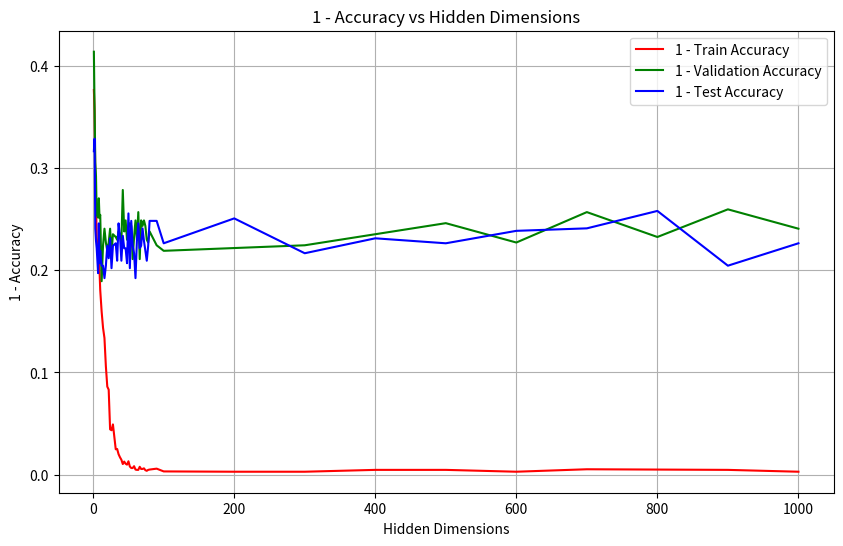

This chart was generated by the following Python code: (Note: this script raises an exception after producing the figure.)
import pandas as pd
import matplotlib.pyplot as plt

# MNIST
# dataset = "mnist"
# method = "adam_0.001"


# noise = "noise_0.0"
# data = {
#     'Hidden Dimensions':  [1, 2, 3, 4, 5, 6, 7, 8, 9, 10, 12, 14, 16, 18, 20, 25, 30, 35, 40, 45, 50, 55, 60, 65, 70, 75, 80, 85, 90, 95, 100, 105, 110, 115, 120, 130, 140, 150, 160, 170, 180, 190, 200, 300, 400, 500, 600, 700, 800, 900, 1000],
#     'train_accuracy':[0.2963818181818182, 0.3952727272727273, 0.4762, 0.5632363636363636, 0.6172181818181818, 0.6347636363636364, 0.6885636363636364, 0.7568181818181818, 0.7378545454545454, 0.8330545454545455, 0.8641454545454545, 0.8995636363636363, 0.9092727272727272, 0.9266363636363636, 0.9285818181818182, 0.9573090909090908, 0.9752545454545456, 0.9921272727272727, 0.9985818181818182, 0.9996909090909092, 0.9999272727272728, 1.0, 1.0, 1.0, 1.0, 1.0, 1.0, 1.0, 1.0, 1.0, 1.0, 1.0, 1.0, 1.0, 1.0, 1.0, 1.0, 1.0, 1.0, 1.0, 1.0, 1.0, 1.0, 1.0, 1.0, 1.0, 1.0, 1.0, 1.0, 1.0, 1.0],
#     'val_accuracy':  [0.289, 0.3964, 0.4728, 0.5722, 0.634, 0.625, 0.7016, 0.7354, 0.7394, 0.8216, 0.8538, 0.8836, 0.889, 0.8998, 0.9032, 0.909, 0.9142, 0.9116, 0.9194, 0.9318, 0.9262, 0.942, 0.9304, 0.9376, 0.937, 0.9442, 0.943, 0.9458, 0.9458, 0.9474, 0.953, 0.9488, 0.9532, 0.9518, 0.9502, 0.9504, 0.9536, 0.9552, 0.9528, 0.9536, 0.9528, 0.9588, 0.956, 0.9538, 0.9588, 0.9564, 0.9598, 0.9556, 0.9562, 0.9586, 0.956],
#     'test_accuracy': [0.2798, 0.4063, 0.4563, 0.5736, 0.6312, 0.633, 0.7021, 0.7379, 0.737, 0.8178, 0.8549, 0.8823, 0.8919, 0.9006, 0.903, 0.9144, 0.9179, 0.9183, 0.9173, 0.9251, 0.9271, 0.9394, 0.9294, 0.9352, 0.9418, 0.9407, 0.943, 0.9437, 0.9454, 0.9451, 0.9491, 0.9506, 0.9493, 0.9484, 0.9498, 0.9503, 0.9505, 0.9501, 0.9519, 0.9505, 0.9525, 0.9527, 0.9566, 0.9548, 0.9547, 0.9565, 0.9556, 0.9539, 0.9539, 0.9564, 0.9533]
# }

# noise = "noise_0.10"
# data = {
#     'Hidden Dimensions':  [1, 2, 3, 4, 5, 7, 8, 9, 10, 12, 14, 16, 20, 25, 30, 35, 40, 45, 50, 55, 60, 65, 70, 75, 80, 85, 90, 95, 100, 105, 110, 115, 120, 125, 130, 140, 150, 160, 170, 180, 190, 200, 300, 400, 500, 600, 700, 800, 900, 1000],
#     'train_accuracy':[0.2553454545454545, 0.3566, 0.4052909090909091, 0.4957636363636363, 0.5489090909090909, 0.6506727272727273, 0.6878363636363637, 0.7038545454545454, 0.7051818181818181, 0.7727272727272727, 0.8050545454545455, 0.8117818181818182, 0.8294363636363636, 0.8510181818181818, 0.8634181818181819, 0.8694363636363637, 0.885, 0.8987636363636363, 0.9079090909090908, 0.9238363636363636, 0.9479454545454544, 0.9727818181818182, 0.9782181818181818, 0.9989636363636364, 0.9983090909090908, 0.9994545454545456, 0.9997818181818182, 1.0, 0.9999454545454546, 0.9999818181818182, 0.9999818181818182, 1.0, 1.0, 1.0, 1.0, 1.0, 0.9999818181818182, 1.0, 1.0, 1.0, 1.0, 1.0, 1.0, 1.0, 1.0, 1.0, 1.0, 1.0, 1.0, 1.0],
#     'val_accuracy': [0.2582, 0.3612, 0.412, 0.4984, 0.5618, 0.6618, 0.6952, 0.697, 0.7084, 0.767, 0.7962, 0.799, 0.8092, 0.8118, 0.807, 0.8074, 0.7888, 0.78, 0.7694, 0.7652, 0.7496, 0.7504, 0.7546, 0.7596, 0.7562, 0.746, 0.7528, 0.7766, 0.7646, 0.7698, 0.7734, 0.776, 0.7824, 0.7904, 0.7962, 0.7894, 0.785, 0.7998, 0.8022, 0.8022, 0.8066, 0.8124, 0.8182, 0.8158, 0.8238, 0.824, 0.8196, 0.8232, 0.8242, 0.817],
#     'test_accuracy':  [0.2396, 0.3578, 0.4155, 0.4949, 0.5709, 0.6657, 0.6937, 0.6963, 0.7149, 0.7676, 0.7975, 0.7978, 0.8096, 0.814, 0.8111, 0.8097, 0.7904, 0.7768, 0.7741, 0.7623, 0.7515, 0.7465, 0.747, 0.7626, 0.7561, 0.7466, 0.7619, 0.7747, 0.7652, 0.7694, 0.7729, 0.7789, 0.7819, 0.7843, 0.7937, 0.7937, 0.7895, 0.8005, 0.8071, 0.8028, 0.8049, 0.8081, 0.8175, 0.8156, 0.8169, 0.8202, 0.8254, 0.8214, 0.8227, 0.8227]
# }




# cifar10 

#
# dataset = "cifar10"
# method = "adam_0.001"

# noise = "noise_0.0"
# data = {
#     'Hidden Dimensions':  [1, 2, 3, 4, 5, 6, 7, 8, 9, 10, 12, 14, 16, 18, 20, 22, 25, 30, 35, 40, 45, 55, 60, 65, 70, 75, 80, 85, 90, 95, 100, 105, 110, 115, 120, 125, 130, 135, 140, 145, 155, 200, 300, 500, 600, 700, 800, 900, 1000],
#     'train_accuracy':  [0.1963111111111111, 0.2599111111111111, 0.3052, 0.3480222222222222, 0.3733777777777777, 0.4114888888888889, 0.4214888888888889, 0.4485777777777778, 0.4593777777777778, 0.4669555555555555, 0.5145333333333333, 0.5302444444444444, 0.5476444444444445, 0.5592222222222222, 0.5819111111111112, 0.5827555555555556, 0.6074888888888889, 0.6612666666666667, 0.6799111111111111, 0.7222444444444445, 0.7358666666666667, 0.8146444444444444, 0.8669333333333333, 0.9131111111111112, 0.9450888888888888, 0.9638, 0.9675111111111112, 0.9844, 0.9934, 0.9970666666666668, 0.9979333333333332, 0.9982, 0.9993333333333332, 0.9996444444444444, 0.9996666666666668, 0.9998, 0.9998444444444444, 0.9999555555555556, 0.9999555555555556, 0.9999777777777776, 1.0, 1.0, 1.0, 1.0, 1.0, 1.0, 1.0, 1.0, 1.0],
#     'val_accuracy':  [0.2032, 0.2622, 0.3054, 0.3438, 0.3592, 0.4116, 0.4138, 0.4522, 0.4482, 0.4754, 0.506, 0.5172, 0.5264, 0.5324, 0.5488, 0.5308, 0.5494, 0.5606, 0.5444, 0.5344, 0.5454, 0.5454, 0.542, 0.5364, 0.5314, 0.531, 0.5366, 0.5256, 0.5456, 0.5444, 0.5334, 0.5432, 0.5414, 0.5576, 0.5554, 0.552, 0.5606, 0.5654, 0.5674, 0.5634, 0.5716, 0.582, 0.5854, 0.6054, 0.6162, 0.6146, 0.613, 0.6116, 0.6168],
#     'test_accuracy': [0.1938, 0.2611, 0.3022, 0.3465, 0.3623, 0.4147, 0.4146, 0.4484, 0.4537, 0.4681, 0.4929, 0.5034, 0.5197, 0.523, 0.5285, 0.5266, 0.5413, 0.5424, 0.5446, 0.5274, 0.5396, 0.5233, 0.5384, 0.5321, 0.5233, 0.522, 0.5329, 0.5256, 0.5332, 0.539, 0.5355, 0.5346, 0.5364, 0.5515, 0.553, 0.5523, 0.5538, 0.5507, 0.5545, 0.5634, 0.5622, 0.5679, 0.5839, 0.5958, 0.5984, 0.6026, 0.603, 0.6018, 0.6078]
# }


# noise       = "noise_0.10"
# data = {
#     'Hidden Dimensions': [1, 2, 3, 4, 5, 6, 7, 8, 9, 10, 12, 14, 16, 18, 20, 25, 30, 32, 35, 40, 45, 50, 55, 60, 64, 70, 75, 80, 85, 90, 95, 100, 105, 110, 115, 120, 125, 128, 130, 135, 140, 145, 200, 256, 300, 400, 512, 600, 700, 800, 900, 1000],
#     'train_accuracy':[0.1840888888888888, 0.2533555555555555, 0.2827333333333333, 0.3195333333333333, 0.3324222222222222, 0.3686, 0.3842666666666666, 0.3962666666666666, 0.4132666666666666, 0.4278888888888889, 0.4514, 0.4771777777777777, 0.4943111111111111, 0.5008888888888889, 0.5114888888888889, 0.5445333333333333, 0.5808, 0.5899777777777778, 0.6112666666666666, 0.6309555555555556, 0.6566444444444445, 0.699, 0.7331777777777778, 0.7666444444444445, 0.79, 0.8341111111111111, 0.8641777777777778, 0.8804, 0.9239777777777778, 0.9446666666666668, 0.9799111111111112, 0.989, 0.9931333333333332, 0.9966, 0.9980222222222224, 0.9986, 0.9993555555555556, 0.9997555555555556, 0.9992888888888888, 0.9998222222222222, 0.9997777777777778, 0.9997111111111112, 1.0, 1.0, 1.0, 1.0, 1.0, 1.0, 1.0, 1.0, 1.0, 1.0],
#     'val_accuracy': [0.1878, 0.2604, 0.2864, 0.3262, 0.3438, 0.375, 0.3902, 0.3964, 0.4112, 0.4294, 0.4536, 0.4546, 0.4736, 0.4692, 0.4722, 0.4868, 0.4798, 0.4962, 0.4706, 0.473, 0.4822, 0.4658, 0.461, 0.4592, 0.4594, 0.4442, 0.4396, 0.4206, 0.4366, 0.4296, 0.4306, 0.4438, 0.4446, 0.4382, 0.4414, 0.4534, 0.4302, 0.4484, 0.4564, 0.4464, 0.4434, 0.4546, 0.4692, 0.4824, 0.4918, 0.4944, 0.5098, 0.5156, 0.5166, 0.5184, 0.5198, 0.5214],
#     'test_accuracy':[0.1851, 0.2581, 0.2892, 0.3247, 0.335, 0.372, 0.3907, 0.3925, 0.4166, 0.4252, 0.4438, 0.4576, 0.4655, 0.4611, 0.4663, 0.4765, 0.4695, 0.4908, 0.469, 0.4606, 0.4705, 0.4665, 0.4495, 0.4493, 0.4443, 0.4375, 0.4344, 0.4235, 0.4244, 0.4282, 0.429, 0.4281, 0.4357, 0.4281, 0.4364, 0.44, 0.4304, 0.4264, 0.444, 0.4415, 0.4457, 0.4473, 0.459, 0.4776, 0.4769, 0.4923, 0.4931, 0.4978, 0.4951, 0.5038, 0.5049, 0.5102]
# }

# noise       = "noise_0.20"
# data = {
#     'Hidden Dimensions':[1, 2, 3, 4, 5, 6, 7, 8, 9, 10, 12, 14, 16, 18, 20, 25, 30, 35, 40, 45, 50, 55, 60, 65, 70, 75, 80, 85, 90, 95, 100, 105, 110, 120, 130, 140, 150, 160, 170, 180, 190, 200, 300, 400, 500, 600, 700, 800, 900, 1000],
#     'train_accuracy': [0.1745111111111111, 0.2208, 0.2357777777777777, 0.2741555555555555, 0.3044666666666666, 0.3254666666666667, 0.3336444444444444, 0.3729333333333333, 0.3628888888888888, 0.388, 0.4117555555555555, 0.4207777777777777, 0.4388, 0.4518888888888889, 0.4626222222222222, 0.4786666666666667, 0.5006666666666667, 0.5413555555555556, 0.5454444444444444, 0.5941555555555555, 0.6203111111111111, 0.6433333333333333, 0.6741555555555555, 0.7242666666666666, 0.7672888888888889, 0.7876, 0.8443555555555555, 0.8828444444444444, 0.9047777777777778, 0.9593333333333334, 0.9726, 0.9803333333333332, 0.9886, 0.9948, 0.9987111111111112, 0.9989555555555556, 0.9997111111111112, 0.9997777777777778, 0.9999333333333332, 0.9999555555555556, 1.0, 1.0, 0.9999777777777776, 1.0, 1.0, 1.0, 1.0, 1.0, 1.0, 1.0],
#     'val_accuracy': [0.1744, 0.2252, 0.2288, 0.2706, 0.2882, 0.3232, 0.3266, 0.3554, 0.3508, 0.375, 0.3878, 0.4034, 0.4068, 0.4164, 0.4246, 0.4048, 0.4052, 0.4002, 0.4036, 0.4124, 0.4012, 0.394, 0.3886, 0.3772, 0.3676, 0.3608, 0.3472, 0.3446, 0.351, 0.3466, 0.3474, 0.3502, 0.3464, 0.3416, 0.3574, 0.3534, 0.3638, 0.36, 0.367, 0.376, 0.3736, 0.3764, 0.3884, 0.3988, 0.3996, 0.4204, 0.4176, 0.4206, 0.4112, 0.4282],
#     'test_accuracy': [0.1768, 0.2319, 0.2391, 0.2747, 0.295, 0.3277, 0.336, 0.3495, 0.3614, 0.3781, 0.3923, 0.4028, 0.4097, 0.4076, 0.4158, 0.4041, 0.4095, 0.3971, 0.4013, 0.4066, 0.3872, 0.3871, 0.3801, 0.3655, 0.3649, 0.3665, 0.3568, 0.3422, 0.336, 0.3382, 0.34, 0.3423, 0.3398, 0.355, 0.3488, 0.3491, 0.3502, 0.3527, 0.3619, 0.3673, 0.3729, 0.371, 0.3848, 0.3892, 0.4019, 0.4029, 0.407, 0.4125, 0.4093, 0.4121]
# }

# my

# mutagenicity
# seed = "41"
# dataset     = "mutagenicity"
# noise = "noise_0.0"
method = "adam_0.001"
# data = {
#     'Hidden Dimensions': [1, 2, 3, 4, 5, 6, 8, 9, 10, 12, 14, 16, 18, 20, 22, 26, 28, 30, 32, 34, 36, 38, 40, 42, 44, 46, 48, 50, 52, 54, 56, 58, 60, 62, 64, 66, 68, 70, 72, 74, 76, 78, 80, 90, 100, 110, 120, 200, 300, 400, 500, 600, 700, 800, 900, 1000],
#     'train_accuracy': [0.69874715261959, 0.7870159453302962, 0.7770501138952164, 0.8038154897494305, 0.8095102505694761, 0.8394077448747153, 0.8516514806378133, 0.8613325740318907, 0.8599088838268792, 0.8804100227790432, 0.8946469248291572, 0.9131548974943052, 0.922266514806378, 0.9251138952164008, 0.9490318906605922, 0.9607061503416856, 0.95501138952164, 0.9772209567198178, 0.9629840546697038, 0.958997722095672, 0.9763667425968108, 0.975512528473804, 0.9866173120728928, 0.9792141230068336, 0.9860478359908884, 0.9806378132118452, 0.991742596810934, 0.987756264236902, 0.996867881548975, 0.9931662870159452, 0.9920273348519362, 0.9945899772209568, 0.998006833712984, 0.9934510250569476, 0.994874715261959, 0.996867881548975, 0.9891799544419134, 0.9951594533029612, 0.9965831435079726, 0.9962984054669703, 0.9985763097949886, 0.9971526195899773, 0.996867881548975, 0.9982915717539864, 0.998006833712984, 0.9977220956719818, 0.998006833712984, 0.9985763097949886, 0.9965831435079726, 0.996013667425968, 0.9962984054669703, 0.9954441913439636, 0.9943052391799544, 0.9903189066059226, 0.9923120728929384, 0.9943052391799544],
#     'val_accuracy': [0.7161125319693095, 0.7442455242966752, 0.7621483375959079, 0.7928388746803069, 0.7672634271099744, 0.7851662404092071, 0.7953964194373402, 0.8132992327365729, 0.7800511508951407, 0.8516624040920716, 0.7979539641943734, 0.8184143222506394, 0.8158567774936062, 0.8184143222506394, 0.8337595907928389, 0.8184143222506394, 0.8286445012787724, 0.8184143222506394, 0.8363171355498721, 0.8209718670076727, 0.8312020460358056, 0.8286445012787724, 0.8260869565217391, 0.8184143222506394, 0.7979539641943734, 0.8132992327365729, 0.8107416879795396, 0.8081841432225064, 0.8184143222506394, 0.8439897698209718, 0.8260869565217391, 0.8184143222506394, 0.8337595907928389, 0.8209718670076727, 0.8286445012787724, 0.8439897698209718, 0.8056265984654731, 0.8158567774936062, 0.8184143222506394, 0.8107416879795396, 0.8235294117647058, 0.8337595907928389, 0.8312020460358056, 0.8132992327365729, 0.8184143222506394, 0.8056265984654731, 0.8132992327365729, 0.8158567774936062, 0.8081841432225064, 0.80306905370844, 0.8056265984654731, 0.7877237851662404, 0.8005115089514067, 0.8056265984654731, 0.7800511508951407, 0.8081841432225064],
#     'test_accuracy': [0.7119815668202765, 0.7695852534562212, 0.7488479262672811, 0.7972350230414746, 0.7926267281105991, 0.8317972350230415, 0.7788018433179723, 0.8064516129032258, 0.8064516129032258, 0.836405529953917, 0.8317972350230415, 0.8525345622119815, 0.8387096774193549, 0.836405529953917, 0.8271889400921659, 0.8433179723502304, 0.8202764976958525, 0.8456221198156681, 0.8294930875576036, 0.8433179723502304, 0.8594470046082949, 0.8133640552995391, 0.8341013824884793, 0.8387096774193549, 0.8271889400921659, 0.8594470046082949, 0.847926267281106, 0.8456221198156681, 0.8456221198156681, 0.836405529953917, 0.8525345622119815, 0.8456221198156681, 0.836405529953917, 0.8571428571428571, 0.8502304147465438, 0.8387096774193549, 0.836405529953917, 0.8387096774193549, 0.8433179723502304, 0.8317972350230415, 0.836405529953917, 0.8594470046082949, 0.8433179723502304, 0.8456221198156681, 0.8571428571428571, 0.8571428571428571, 0.8341013824884793, 0.847926267281106, 0.8456221198156681, 0.8410138248847926, 0.8548387096774194, 0.8294930875576036, 0.8456221198156681, 0.8502304147465438, 0.8341013824884793, 0.8594470046082949]
# }


# seed = "42"
# dataset     = "mutagenicity"
# noise = "noise_0.0"
# data = {
#     'Hidden Dimensions':  [1, 2, 3, 4, 5, 6, 7, 8, 9, 10, 11, 12, 14, 16, 18, 20, 22, 24, 26, 28, 30, 32, 34, 36, 38, 40, 42, 44, 46, 48, 50, 52, 54, 56, 58, 60, 62, 64, 66, 70, 72, 74, 76, 78, 80, 82, 84, 86, 88, 90, 92, 94, 96, 98, 100, 110, 120, 200, 300, 400, 500, 600, 700, 800, 900, 1000],
#     'train_accuracy':[0.6825170842824602, 0.7733485193621867, 0.77249430523918, 0.7864464692482915, 0.8297266514806378, 0.833997722095672, 0.8488041002277904, 0.8613325740318907, 0.864749430523918, 0.8858200455580866, 0.8969248291571754, 0.9046127562642368, 0.908883826879271, 0.9091685649202732, 0.9100227790432802, 0.9402050113895216, 0.9399202733485194, 0.9513097949886103, 0.9644077448747151, 0.9607061503416856, 0.9726651480637812, 0.966116173120729, 0.979498861047836, 0.987756264236902, 0.9681093394077448, 0.984624145785877, 0.9883257403189066, 0.9860478359908884, 0.9883257403189066, 0.9945899772209568, 0.9820615034168564, 0.9928815489749432, 0.9908883826879272, 0.9928815489749432, 0.9891799544419134, 0.9974373576309796, 0.994020501138952, 0.9951594533029612, 0.989749430523918, 0.994874715261959, 0.9971526195899773, 0.9945899772209568, 0.9943052391799544, 0.9931662870159452, 0.994874715261959, 0.9923120728929384, 0.9974373576309796, 0.9951594533029612, 0.994020501138952, 0.9982915717539864, 0.9934510250569476, 0.9982915717539864, 0.998006833712984, 0.9991457858769932, 0.9977220956719818, 0.9974373576309796, 0.996013667425968, 0.9977220956719818, 0.9957289293849658, 0.9988610478359908, 0.9962984054669703, 0.9974373576309796, 0.9931662870159452, 0.9925968109339408, 0.989749430523918, 0.9903189066059226],
#     'val_accuracy': [0.6879795396419437, 0.7800511508951407, 0.782608695652174, 0.7493606138107417, 0.7877237851662404, 0.782608695652174, 0.7979539641943734, 0.8363171355498721, 0.8184143222506394, 0.8158567774936062, 0.8260869565217391, 0.8081841432225064, 0.8286445012787724, 0.8107416879795396, 0.8388746803069054, 0.8158567774936062, 0.8414322250639387, 0.8209718670076727, 0.8312020460358056, 0.8465473145780051, 0.8235294117647058, 0.8260869565217391, 0.8260869565217391, 0.8260869565217391, 0.8209718670076727, 0.8260869565217391, 0.8260869565217391, 0.8286445012787724, 0.8158567774936062, 0.8209718670076727, 0.8414322250639387, 0.8286445012787724, 0.8260869565217391, 0.8312020460358056, 0.8184143222506394, 0.8414322250639387, 0.8005115089514067, 0.8235294117647058, 0.8286445012787724, 0.8184143222506394, 0.8337595907928389, 0.8081841432225064, 0.7979539641943734, 0.8260869565217391, 0.8209718670076727, 0.8260869565217391, 0.8184143222506394, 0.8235294117647058, 0.8158567774936062, 0.8286445012787724, 0.8184143222506394, 0.8005115089514067, 0.8132992327365729, 0.8209718670076727, 0.8132992327365729, 0.8312020460358056, 0.8260869565217391, 0.7979539641943734, 0.8286445012787724, 0.8158567774936062, 0.7953964194373402, 0.8005115089514067, 0.8286445012787724, 0.80306905370844, 0.8132992327365729, 0.80306905370844],
#     'test_accuracy': [0.6728110599078341, 0.7649769585253456, 0.7603686635944701, 0.783410138248848, 0.8294930875576036, 0.8133640552995391, 0.8410138248847926, 0.8317972350230415, 0.8502304147465438, 0.8433179723502304, 0.836405529953917, 0.8341013824884793, 0.8317972350230415, 0.8064516129032258, 0.8456221198156681, 0.8456221198156681, 0.8271889400921659, 0.8294930875576036, 0.8271889400921659, 0.836405529953917, 0.8341013824884793, 0.847926267281106, 0.8410138248847926, 0.836405529953917, 0.8387096774193549, 0.8502304147465438, 0.8548387096774194, 0.8433179723502304, 0.8271889400921659, 0.836405529953917, 0.8571428571428571, 0.8594470046082949, 0.8548387096774194, 0.8387096774193549, 0.836405529953917, 0.8294930875576036, 0.8594470046082949, 0.8387096774193549, 0.8341013824884793, 0.8248847926267281, 0.8271889400921659, 0.8410138248847926, 0.847926267281106, 0.8248847926267281, 0.836405529953917, 0.8571428571428571, 0.8410138248847926, 0.8525345622119815, 0.8525345622119815, 0.8387096774193549, 0.8341013824884793, 0.8502304147465438, 0.8456221198156681, 0.8640552995391705, 0.8410138248847926, 0.8410138248847926, 0.8502304147465438, 0.8410138248847926, 0.8410138248847926, 0.8271889400921659, 0.8294930875576036, 0.8387096774193549, 0.8617511520737328, 0.8271889400921659, 0.8294930875576036, 0.8433179723502304]
# }

# dataset  = "mutagenicity"
# seed = "averaged"
# noise = "noise_0.20"
# data = {
#     'Hidden Dimensions':  [1.0, 2.0, 3.0, 4.0, 5.0, 6.0, 7.0, 8.0, 9.0, 10.0, 12.0, 14.0, 16.0, 18.0, 20.0, 22.0, 24.0, 26.0, 28.0, 30.0, 32.0, 34.0, 36.0, 38.0, 40.0, 42.0, 44.0, 46.0, 48.0, 50.0, 52.0, 54.0, 56.0, 58.0, 60.0, 62.0, 64.0, 66.0, 68.0, 70.0, 72.0, 74.0, 76.0, 78.0, 80.0, 82.0, 84.0, 86.0, 88.0, 90.0, 92.0, 94.0, 96.0, 98.0, 100.0, 110.0, 120.0, 200.0, 300.0, 400.0, 500.0, 600.0, 700.0, 800.0, 900.0, 1000.0],
#     'train_accuracy':[0.6642938496583144, 0.7080723234624146, 0.7214550113895217, 0.7429527334851935, 0.7623861047835991, 0.7722095671981777, 0.7818906605922551, 0.795629271070615, 0.7981919134396355, 0.8068052391799545, 0.8250996583143508, 0.843251708428246, 0.8578445330296128, 0.869874715261959, 0.8725085421412301, 0.8848946469248291, 0.8953587699316629, 0.8977078587699318, 0.9069618451025057, 0.9252562642369021, 0.9285307517084282, 0.9217682232346243, 0.9291002277904329, 0.9379982915717539, 0.9456150341685648, 0.9441913439635536, 0.9481064920273349, 0.9518080865603644, 0.9516657175398632, 0.9542995444191343, 0.9604214123006833, 0.9683940774487472, 0.9738752847380411, 0.9744447608200456, 0.9597095671981778, 0.9750854214123006, 0.9733058086560364, 0.9750854214123006, 0.9772921412300684, 0.9792141230068336, 0.9777192482915718, 0.9772209567198178, 0.976366742596811, 0.9820615034168564, 0.9828445330296127, 0.9803530751708428, 0.9830580865603645, 0.9859766514806377, 0.9834140091116172, 0.986119020501139, 0.988895216400911, 0.9846953302961277, 0.990390091116173, 0.9870444191343964, 0.99124430523918, 0.9905324601366743, 0.99124430523918, 0.9886816628701595, 0.9863325740318907, 0.983129271070615, 0.9787158314350797, 0.9799259681093393, 0.9683940774487472, 0.9758684510250569, 0.9725227790432802, 0.976865034168565], 
#     'val_accuracy': [0.6898976982097187, 0.7391304347826086, 0.7615089514066496, 0.7704603580562659, 0.792838874680307, 0.790920716112532, 0.7915601023017903, 0.7934782608695652, 0.789002557544757, 0.8056265984654732, 0.7998721227621484, 0.80306905370844, 0.7838874680306905, 0.8145780051150895, 0.7845268542199488, 0.7902813299232737, 0.7819693094629157, 0.7960358056265985, 0.7762148337595908, 0.7858056265984654, 0.7896419437340153, 0.7838874680306904, 0.7921994884910486, 0.7781329923273657, 0.7787723785166241, 0.7787723785166241, 0.7947570332480818, 0.7730179028132992, 0.7858056265984654, 0.787084398976982, 0.7710997442455243, 0.7774936061381074, 0.7774936061381075, 0.7717391304347825, 0.7864450127877238, 0.7730179028132992, 0.7762148337595907, 0.7806905370843991, 0.7659846547314578, 0.7762148337595908, 0.760230179028133, 0.7563938618925832, 0.7755754475703325, 0.7640664961636829, 0.778772378516624, 0.772378516624041, 0.778772378516624, 0.768542199488491, 0.7730179028132992, 0.7666240409207161, 0.7627877237851662, 0.7768542199488491, 0.7615089514066496, 0.7749360613810742, 0.7621483375959079, 0.7736572890025575, 0.7608695652173914, 0.7627877237851662, 0.7679028132992327, 0.7647058823529412, 0.7666240409207161, 0.7800511508951407, 0.7794117647058824, 0.7557544757033248, 0.7640664961636829, 0.7647058823529412],
#     'test_accuracy': [0.6756912442396313, 0.744815668202765, 0.7592165898617511, 0.7897465437788018, 0.7868663594470047, 0.7983870967741935, 0.8058755760368663, 0.8064516129032258, 0.8202764976958525, 0.8225806451612904, 0.8225806451612903, 0.8081797235023042, 0.8006912442396313, 0.8076036866359447, 0.8006912442396313, 0.8110599078341013, 0.8225806451612904, 0.8070276497695853, 0.8058755760368663, 0.7839861751152073, 0.8047235023041475, 0.810483870967742, 0.8070276497695852, 0.788594470046083, 0.7839861751152074, 0.8006912442396313, 0.7914746543778801, 0.788594470046083, 0.7966589861751152, 0.7960829493087557, 0.7926267281105991, 0.7955069124423964, 0.7955069124423964, 0.7851382488479263, 0.7862903225806452, 0.7736175115207373, 0.7828341013824884, 0.7955069124423962, 0.7793778801843319, 0.7724654377880185, 0.7972350230414746, 0.7816820276497696, 0.7926267281105991, 0.7747695852534562, 0.7995391705069125, 0.7862903225806452, 0.7874423963133641, 0.7932027649769585, 0.7753456221198156, 0.793778801843318, 0.7788018433179723, 0.7966589861751152, 0.7839861751152073, 0.7828341013824884, 0.7741935483870968, 0.7943548387096774, 0.7736175115207373, 0.7776497695852534, 0.788594470046083, 0.7672811059907834, 0.783410138248848, 0.7851382488479264, 0.7788018433179724, 0.7862903225806451, 0.7943548387096775, 0.7776497695852534]
# }

# dataset  = "mutagenicity"
# seed = "averaged"
# noise = "noise_0.0"
# data = {
#     'Hidden Dimensions':  [1.0, 2.0, 3.0, 4.0, 5.0, 6.0, 7.0, 8.0, 9.0, 10.0, 12.0, 14.0, 16.0, 18.0, 20.0, 22.0, 24.0, 26.0, 28.0, 30.0, 32.0, 34.0, 36.0, 38.0, 40.0, 42.0, 44.0, 46.0, 48.0, 50.0, 52.0, 54.0, 56.0, 58.0, 60.0, 62.0, 64.0, 66.0, 68.0, 70.0, 72.0, 74.0, 76.0, 78.0, 80.0, 82.0, 84.0, 86.0, 88.0, 90.0, 92.0, 94.0, 96.0, 98.0, 100.0, 110.0, 120.0, 200.0, 300.0, 400.0, 500.0, 600.0, 700.0, 800.0, 900.0, 1000.0],
#     'train_accuracy': [0.6988895216400912, 0.7653046697038725, 0.7791856492027336, 0.7963411161731208, 0.8188354214123007, 0.8338553530751709, 0.847238041002278, 0.8519362186788154, 0.8651765375854213, 0.8678815489749431, 0.8926537585421412, 0.9006976082004556, 0.9130125284738041, 0.9205580865603644, 0.9328018223234624, 0.9520928246013667, 0.9471099088838268, 0.9659738041002277, 0.9593536446469247, 0.9717397494305239, 0.9659738041002278, 0.9752277904328017, 0.973519362186788, 0.9777904328018222, 0.9837699316628701, 0.980993735763098, 0.9818479498861048, 0.9876138952164009, 0.9920273348519363, 0.9892511389521639, 0.9928103644646925, 0.9915290432801822, 0.9944476082004556, 0.9940205011389521, 0.9920985193621868, 0.9921697038724373, 0.9948747152619589, 0.9933086560364466, 0.9938781321184511, 0.9947323462414578, 0.9956577448747151, 0.995871298405467, 0.9952306378132119, 0.9955865603644646, 0.9953730068337129, 0.9945899772209567, 0.9965119589977223, 0.9965831435079726, 0.9955865603644647, 0.9977932801822325, 0.996511958997722, 0.9979356492027336, 0.9978644646924829, 0.9982203872437359, 0.9980780182232347, 0.9977932801822325, 0.9980780182232346, 0.9979356492027336, 0.9970102505694761, 0.9978644646924829, 0.9958001138952164, 0.9956577448747153, 0.9930239179954441, 0.9918137813211846, 0.9913866742596811, 0.9933798405466969],
#     'val_accuracy': [0.6962915601023019, 0.7455242966751918, 0.772378516624041, 0.7723785166240409, 0.7921994884910486, 0.7883631713554987, 0.7960358056265984, 0.8081841432225063, 0.8145780051150895, 0.8056265984654731, 0.8267263427109974, 0.8101023017902814, 0.8190537084398977, 0.8343989769820972, 0.8222506393861893, 0.8318414322250639, 0.8292838874680307, 0.8312020460358056, 0.8343989769820972, 0.8241687979539642, 0.831841432225064, 0.8222506393861893, 0.8241687979539642, 0.8254475703324808, 0.819693094629156, 0.8248081841432224, 0.8260869565217391, 0.8190537084398977, 0.8177749360613811, 0.8286445012787724, 0.8248081841432224, 0.831841432225064, 0.823529411764706, 0.8254475703324808, 0.8375959079283888, 0.8190537084398977, 0.8254475703324808, 0.8273657289002558, 0.8126598465473145, 0.8177749360613811, 0.8216112531969311, 0.8145780051150895, 0.8132992327365728, 0.8145780051150896, 0.8260869565217391, 0.8222506393861893, 0.8145780051150895, 0.8222506393861893, 0.8158567774936063, 0.8171355498721229, 0.8164961636828645, 0.8184143222506394, 0.8196930946291561, 0.8145780051150895, 0.8196930946291561, 0.8171355498721228, 0.8203324808184144, 0.8126598465473145, 0.8203324808184143, 0.8132992327365729, 0.8043478260869565, 0.7985933503836318, 0.8056265984654731, 0.8075447570332481, 0.8081841432225064, 0.7985933503836317], 
#     'test_accuracy':  [0.6826036866359447, 0.7517281105990783, 0.7730414746543779, 0.7891705069124424, 0.8006912442396312, 0.8162442396313364, 0.8185483870967741, 0.810483870967742, 0.8266129032258065, 0.8323732718894009, 0.8375576036866359, 0.8375576036866359, 0.8243087557603686, 0.8392857142857144, 0.8300691244239631, 0.8329493087557603, 0.8352534562211982, 0.8329493087557605, 0.8300691244239632, 0.8421658986175116, 0.8369815668202765, 0.8485023041474655, 0.8536866359447004, 0.8364055299539171, 0.842741935483871, 0.8456221198156681, 0.8335253456221198, 0.8404377880184332, 0.8485023041474654, 0.8456221198156681, 0.842741935483871, 0.8508064516129032, 0.8381336405529954, 0.8398617511520737, 0.8392857142857142, 0.842741935483871, 0.8427419354838709, 0.8358294930875576, 0.8410138248847926, 0.841589861751152, 0.841589861751152, 0.8404377880184332, 0.8461981566820276, 0.8438940092165897, 0.8496543778801844, 0.8502304147465438, 0.8323732718894009, 0.8438940092165899, 0.8467741935483871, 0.8404377880184333, 0.8438940092165899, 0.8450460829493087, 0.8525345622119815, 0.8490783410138247, 0.8508064516129031, 0.8461981566820277, 0.8496543778801844, 0.8433179723502304, 0.849078341013825, 0.8467741935483871, 0.8456221198156683, 0.8392857142857143, 0.8496543778801843, 0.8456221198156681, 0.8237327188940091, 0.8461981566820277]
# }


######################################################################################################################
# ENZYMES
# dataset  = "ENZYMES"
# seed = "41"
# noise = "noise_0.20"
# data = {
#     'Hidden Dimensions':  [1, 2, 3, 4, 5, 6, 7, 8, 9, 10, 12, 14, 16, 18, 20, 22, 24, 26, 28, 30, 32, 34, 36, 38, 40, 42, 44, 46, 48, 50, 52, 54, 56, 58, 60, 62, 64, 66, 68, 70, 72, 74, 76, 78, 80, 82, 84, 86, 88, 90, 92, 94, 96, 98, 100, 110, 120, 200, 300, 400, 500, 600, 700, 800, 900, 1000],
#     'train_accuracy':[0.1604938271604938, 0.2839506172839506, 0.2901234567901234, 0.2901234567901234, 0.3497942386831276, 0.3847736625514403, 0.3683127572016461, 0.4238683127572016, 0.5082304526748971, 0.4444444444444444, 0.4814814814814814, 0.5041152263374485, 0.6563786008230452, 0.6728395061728395, 0.8168724279835391, 0.6810699588477366, 0.7242798353909465, 0.7222222222222222, 0.8477366255144033, 0.845679012345679, 0.940329218106996, 0.8539094650205762, 0.9670781893004116, 0.9897119341563786, 0.9814814814814816, 0.9897119341563786, 0.9814814814814816, 0.9629629629629628, 0.9917695473251028, 0.9526748971193416, 0.9897119341563786, 0.9876543209876544, 0.9876543209876544, 0.9938271604938272, 0.9938271604938272, 0.9958847736625516, 0.9917695473251028, 0.9897119341563786, 0.9979423868312756, 0.9938271604938272, 0.9979423868312756, 0.9958847736625516, 0.9979423868312756, 0.9938271604938272, 0.9958847736625516, 0.9979423868312756, 0.9958847736625516, 0.9958847736625516, 0.9958847736625516, 0.9979423868312756, 0.9979423868312756, 1.0, 0.9958847736625516, 0.9979423868312756, 0.9979423868312756, 0.9979423868312756, 1.0, 1.0, 0.9979423868312756, 0.9979423868312756, 0.9979423868312756, 0.9958847736625516, 0.9958847736625516, 0.9979423868312756, 0.9979423868312756, 0.9979423868312756],
#     'val_accuracy': [0.1666666666666666, 0.2777777777777778, 0.2962962962962963, 0.2222222222222222, 0.2592592592592592, 0.2592592592592592, 0.2222222222222222, 0.2592592592592592, 0.2962962962962963, 0.1851851851851851, 0.4074074074074074, 0.2592592592592592, 0.3518518518518518, 0.3333333333333333, 0.2222222222222222, 0.2962962962962963, 0.2777777777777778, 0.2592592592592592, 0.3148148148148148, 0.2407407407407407, 0.2592592592592592, 0.2592592592592592, 0.2962962962962963, 0.2962962962962963, 0.3148148148148148, 0.2962962962962963, 0.3703703703703703, 0.2777777777777778, 0.3703703703703703, 0.2777777777777778, 0.3333333333333333, 0.2962962962962963, 0.2592592592592592, 0.3703703703703703, 0.3518518518518518, 0.2777777777777778, 0.3148148148148148, 0.3148148148148148, 0.3888888888888889, 0.3703703703703703, 0.4074074074074074, 0.2592592592592592, 0.3518518518518518, 0.3518518518518518, 0.3888888888888889, 0.4629629629629629, 0.3333333333333333, 0.3518518518518518, 0.3518518518518518, 0.3518518518518518, 0.2962962962962963, 0.3703703703703703, 0.3518518518518518, 0.3148148148148148, 0.3518518518518518, 0.3888888888888889, 0.3333333333333333, 0.3703703703703703, 0.3148148148148148, 0.3148148148148148, 0.2962962962962963, 0.2777777777777778, 0.2777777777777778, 0.2222222222222222, 0.2777777777777778, 0.2592592592592592],
#     'test_accuracy':[0.25, 0.1, 0.15, 0.1, 0.15, 0.2166666666666666, 0.2, 0.2, 0.2333333333333333, 0.15, 0.2333333333333333, 0.2333333333333333, 0.3666666666666666, 0.3833333333333333, 0.3833333333333333, 0.2666666666666666, 0.3333333333333333, 0.2833333333333333, 0.4, 0.35, 0.4, 0.4166666666666667, 0.3833333333333333, 0.35, 0.45, 0.3666666666666666, 0.4333333333333333, 0.3833333333333333, 0.4666666666666667, 0.3666666666666666, 0.55, 0.4666666666666667, 0.3833333333333333, 0.4666666666666667, 0.5, 0.3833333333333333, 0.4333333333333333, 0.3833333333333333, 0.4833333333333333, 0.45, 0.4833333333333333, 0.4, 0.45, 0.45, 0.4333333333333333, 0.4666666666666667, 0.4333333333333333, 0.5666666666666667, 0.5166666666666667, 0.4166666666666667, 0.4166666666666667, 0.55, 0.4833333333333333, 0.4166666666666667, 0.4333333333333333, 0.4166666666666667, 0.4833333333333333, 0.55, 0.4333333333333333, 0.45, 0.5, 0.45, 0.4166666666666667, 0.5166666666666667, 0.5, 0.4833333333333333]
# }


# dataset  = "ENZYMES"
# seed = "41"
# noise = "noise_0.0"
# data = {
#     'Hidden Dimensions': [1, 3, 4, 5, 6, 7, 8, 9, 10, 12, 14, 16, 18, 20, 22, 24, 26, 28, 30, 32, 34, 36, 38, 40, 42, 44, 46, 48, 50, 52, 54, 56, 58, 60, 62, 64, 68, 70, 72, 74, 76, 78, 80, 82, 84, 86, 88, 90, 92, 94, 96, 98, 100, 110, 120, 200, 250, 300, 350, 400, 450, 500, 550, 600, 650, 700, 750, 800, 850, 900, 950, 1000],
#     'train_accuracy': [0.1625514403292181, 0.242798353909465, 0.2983539094650205, 0.2757201646090535, 0.4074074074074074, 0.4526748971193415, 0.5185185185185185, 0.4938271604938271, 0.5617283950617284, 0.588477366255144, 0.7345679012345679, 0.7942386831275721, 0.8662551440329218, 0.823045267489712, 0.8045267489711934, 0.7983539094650206, 0.8127572016460906, 0.9300411522633744, 0.9074074074074074, 0.9609053497942388, 0.9938271604938272, 0.9897119341563786, 0.9753086419753086, 0.9835390946502056, 0.9938271604938272, 1.0, 0.9691358024691358, 0.9979423868312756, 0.9979423868312756, 1.0, 0.9958847736625516, 1.0, 1.0, 1.0, 1.0, 1.0, 1.0, 0.9958847736625516, 1.0, 1.0, 1.0, 1.0, 1.0, 1.0, 1.0, 1.0, 1.0, 1.0, 1.0, 1.0, 1.0, 1.0, 1.0, 1.0, 1.0, 1.0, 1.0, 1.0, 1.0, 1.0, 1.0, 1.0, 1.0, 1.0, 1.0, 1.0, 1.0, 1.0, 1.0, 1.0, 1.0, 1.0],
#     'val_accuracy': [0.1851851851851851, 0.2592592592592592, 0.2407407407407407, 0.1481481481481481, 0.2777777777777778, 0.3703703703703703, 0.3148148148148148, 0.4074074074074074, 0.3518518518518518, 0.2777777777777778, 0.3333333333333333, 0.3518518518518518, 0.3888888888888889, 0.4259259259259259, 0.3333333333333333, 0.3518518518518518, 0.3148148148148148, 0.4074074074074074, 0.4259259259259259, 0.3333333333333333, 0.3703703703703703, 0.3518518518518518, 0.2777777777777778, 0.4814814814814814, 0.3703703703703703, 0.3888888888888889, 0.2962962962962963, 0.4259259259259259, 0.3333333333333333, 0.3333333333333333, 0.3333333333333333, 0.3703703703703703, 0.4444444444444444, 0.2962962962962963, 0.3888888888888889, 0.4259259259259259, 0.4259259259259259, 0.4259259259259259, 0.4074074074074074, 0.3148148148148148, 0.3888888888888889, 0.3888888888888889, 0.4259259259259259, 0.4074074074074074, 0.3333333333333333, 0.4074074074074074, 0.3703703703703703, 0.3703703703703703, 0.3703703703703703, 0.3333333333333333, 0.4074074074074074, 0.3703703703703703, 0.4444444444444444, 0.3518518518518518, 0.3518518518518518, 0.3888888888888889, 0.3888888888888889, 0.3518518518518518, 0.3333333333333333, 0.3703703703703703, 0.3518518518518518, 0.4259259259259259, 0.3888888888888889, 0.4259259259259259, 0.4444444444444444, 0.4074074074074074, 0.4259259259259259, 0.4444444444444444, 0.4444444444444444, 0.4444444444444444, 0.4814814814814814, 0.3888888888888889],
#     'test_accuracy':  [0.2, 0.2166666666666666, 0.25, 0.3166666666666666, 0.3333333333333333, 0.3333333333333333, 0.3833333333333333, 0.4, 0.4833333333333333, 0.3333333333333333, 0.4666666666666667, 0.5333333333333333, 0.5166666666666667, 0.4666666666666667, 0.5666666666666667, 0.6, 0.4833333333333333, 0.55, 0.5166666666666667, 0.45, 0.4666666666666667, 0.5166666666666667, 0.4666666666666667, 0.5, 0.5, 0.4833333333333333, 0.4833333333333333, 0.55, 0.55, 0.5333333333333333, 0.6333333333333333, 0.4833333333333333, 0.5833333333333334, 0.5333333333333333, 0.5333333333333333, 0.5666666666666667, 0.4333333333333333, 0.5333333333333333, 0.5166666666666667, 0.5666666666666667, 0.5333333333333333, 0.5666666666666667, 0.5166666666666667, 0.5833333333333334, 0.55, 0.5333333333333333, 0.5166666666666667, 0.5666666666666667, 0.5166666666666667, 0.4666666666666667, 0.55, 0.5166666666666667, 0.5166666666666667, 0.55, 0.5833333333333334, 0.5666666666666667, 0.5666666666666667, 0.5666666666666667, 0.5666666666666667, 0.6166666666666667, 0.6, 0.6, 0.6166666666666667, 0.6, 0.6, 0.6166666666666667, 0.6, 0.5666666666666667, 0.5833333333333334, 0.6, 0.5833333333333334, 0.6]
# }


######################################################################################################################
# NCI1
# dataset  = "NCI1"
# seed = "41"
# noise = "noise_0.0"
# data = {
#     'Hidden Dimensions': [1, 2, 3, 4, 5, 6, 7, 8, 9, 10, 12, 14, 16, 18, 20, 22, 24, 26, 28, 30, 32, 34, 40, 42, 44, 46, 48, 50, 52, 54, 56, 58, 60, 62, 64, 66, 68, 70, 72, 74, 76, 78, 80, 90, 100, 200, 300, 400, 500, 600, 700, 800, 900, 1000],
#     'train_accuracy':  [0.6437368579152899, 0.7194352658455992, 0.7455692400120156, 0.7671973565635326, 0.7966356263142085, 0.8200660859116852, 0.8462000600781016, 0.8732352057674978, 0.8765395013517573, 0.8726344247521778, 0.9170922198858515, 0.9495343947131272, 0.9324121357765096, 0.9495343947131272, 0.972063682787624, 0.9726644638029438, 0.9819765695404026, 0.9834785220787025, 0.9882847702012616, 0.9903875037548814, 0.992790627816161, 0.992490237308501, 0.9969960949234004, 0.9978972664463804, 0.9975968759387204, 0.9975968759387204, 0.9981976569540404, 0.9975968759387204, 0.9975968759387204, 0.9960949234004204, 0.9978972664463804, 0.9987984379693602, 0.9981976569540404, 0.9978972664463804, 0.9978972664463804, 0.9972964854310604, 0.9969960949234004, 0.9972964854310604, 0.9981976569540404, 0.9975968759387204, 0.9975968759387204, 0.9972964854310604, 0.9987984379693602, 0.9981976569540404, 0.9975968759387204, 0.9984980474617002, 0.9981976569540404, 0.9984980474617002, 0.9978972664463804, 0.9984980474617002, 0.9981976569540404, 0.9978972664463804, 0.9978972664463804, 0.9978972664463804],
#     'val_accuracy':  [0.581081081081081, 0.7027027027027027, 0.6513513513513514, 0.7135135135135136, 0.7486486486486487, 0.7378378378378379, 0.7486486486486487, 0.7891891891891892, 0.7621621621621621, 0.7702702702702703, 0.772972972972973, 0.772972972972973, 0.7891891891891892, 0.7756756756756756, 0.8135135135135135, 0.7756756756756756, 0.8108108108108109, 0.7810810810810811, 0.8189189189189189, 0.7810810810810811, 0.8108108108108109, 0.8216216216216217, 0.8054054054054054, 0.8297297297297297, 0.7864864864864864, 0.8216216216216217, 0.8162162162162162, 0.8108108108108109, 0.8189189189189189, 0.8162162162162162, 0.8162162162162162, 0.8108108108108109, 0.8135135135135135, 0.8189189189189189, 0.8, 0.8189189189189189, 0.8189189189189189, 0.8108108108108109, 0.8162162162162162, 0.8324324324324325, 0.8189189189189189, 0.8054054054054054, 0.8108108108108109, 0.8243243243243243, 0.8351351351351352, 0.8189189189189189, 0.7945945945945946, 0.8405405405405405, 0.8351351351351352, 0.8378378378378378, 0.8, 0.7945945945945946, 0.8, 0.8081081081081081],
#     'test_accuracy': [0.6909975669099757, 0.6958637469586375, 0.754257907542579, 0.7566909975669099, 0.7956204379562044, 0.8199513381995134, 0.8248175182481752, 0.8223844282238443, 0.829683698296837, 0.8175182481751825, 0.8272506082725061, 0.8077858880778589, 0.8223844282238443, 0.8321167883211679, 0.851581508515815, 0.8150851581508516, 0.8248175182481752, 0.8102189781021898, 0.8077858880778589, 0.8248175182481752, 0.8004866180048662, 0.8175182481751825, 0.8175182481751825, 0.8369829683698297, 0.8369829683698297, 0.8418491484184915, 0.8442822384428224, 0.8272506082725061, 0.8175182481751825, 0.8175182481751825, 0.8467153284671532, 0.8540145985401459, 0.7980535279805353, 0.8345498783454988, 0.8102189781021898, 0.8345498783454988, 0.8223844282238443, 0.8223844282238443, 0.8199513381995134, 0.8175182481751825, 0.829683698296837, 0.8248175182481752, 0.8175182481751825, 0.8248175182481752, 0.8345498783454988, 0.8418491484184915, 0.8272506082725061, 0.8150851581508516, 0.8199513381995134, 0.8102189781021898, 0.8004866180048662, 0.8004866180048662, 0.7980535279805353, 0.8223844282238443]
# }

dataset  = "NCI1"
seed = "41"
noise = "noise_0.20"
data = {
    'Hidden Dimensions': [1, 2, 3, 4, 5, 7, 8, 9, 10, 12, 14, 16, 18, 20, 22, 24, 26, 28, 32, 34, 36, 38, 40, 42, 44, 46, 48, 50, 52, 54, 56, 58, 60, 62, 64, 66, 68, 70, 72, 74, 76, 78, 80, 90, 100, 200, 300, 400, 500, 600, 700, 800, 900, 1000],
    'train_accuracy': [0.6239110844097326, 0.6437368579152899, 0.7122258936617603, 0.7356563532592371, 0.7677981375788525, 0.7867227395614299, 0.7885250826073896, 0.8002403124061279, 0.8194653048963653, 0.8404926404325623, 0.8564133373385401, 0.8663262240913188, 0.8939621507960348, 0.913787924301592, 0.9167918293781916, 0.9555422048663262, 0.956443376389306, 0.9507359567437668, 0.9750675878642237, 0.9747671973565636, 0.9798738359867828, 0.9828777410633824, 0.985280865124662, 0.9894863322319016, 0.9870832081706218, 0.9891859417242416, 0.9900871132472214, 0.9867828176629618, 0.9918894562931811, 0.9933914088314808, 0.9933914088314808, 0.9915890657855212, 0.9948933613697808, 0.9951937518774406, 0.9951937518774406, 0.9921898468008412, 0.9942925803544608, 0.9942925803544608, 0.9936917993391408, 0.9954941423851006, 0.9960949234004204, 0.9951937518774406, 0.9948933613697808, 0.9939921898468008, 0.9966957044157404, 0.9969960949234004, 0.9969960949234004, 0.9951937518774406, 0.9951937518774406, 0.9969960949234004, 0.9945929708621208, 0.9948933613697808, 0.9951937518774406, 0.9969960949234004],
    'val_accuracy': [0.5864864864864865, 0.6432432432432432, 0.6945945945945946, 0.7081081081081081, 0.745945945945946, 0.7486486486486487, 0.7297297297297297, 0.7486486486486487, 0.745945945945946, 0.8108108108108109, 0.7756756756756756, 0.7594594594594595, 0.772972972972973, 0.7810810810810811, 0.772972972972973, 0.7594594594594595, 0.7837837837837838, 0.7648648648648648, 0.7675675675675676, 0.7702702702702703, 0.7621621621621621, 0.7648648648648648, 0.772972972972973, 0.7216216216216216, 0.7621621621621621, 0.7513513513513513, 0.7702702702702703, 0.7594594594594595, 0.754054054054054, 0.7567567567567568, 0.7891891891891892, 0.7675675675675676, 0.7513513513513513, 0.7702702702702703, 0.7432432432432432, 0.7891891891891892, 0.7513513513513513, 0.7567567567567568, 0.7513513513513513, 0.7567567567567568, 0.7702702702702703, 0.772972972972973, 0.7621621621621621, 0.7756756756756756, 0.7810810810810811, 0.7783783783783784, 0.7756756756756756, 0.7648648648648648, 0.754054054054054, 0.772972972972973, 0.7432432432432432, 0.7675675675675676, 0.7405405405405405, 0.7594594594594595],
    'test_accuracy': [0.683698296836983, 0.6715328467153284, 0.7591240875912408, 0.7712895377128953, 0.7785888077858881, 0.8029197080291971, 0.754257907542579, 0.7931873479318735, 0.781021897810219, 0.7956204379562044, 0.7956204379562044, 0.8077858880778589, 0.7956204379562044, 0.7761557177615572, 0.7883211678832117, 0.7688564476885644, 0.7980535279805353, 0.7761557177615572, 0.7737226277372263, 0.7907542579075426, 0.754257907542579, 0.7664233576642335, 0.7907542579075426, 0.7664233576642335, 0.7785888077858881, 0.7785888077858881, 0.7931873479318735, 0.7445255474452555, 0.7980535279805353, 0.7518248175182481, 0.7761557177615572, 0.7834549878345499, 0.8077858880778589, 0.7712895377128953, 0.754257907542579, 0.7785888077858881, 0.7761557177615572, 0.7591240875912408, 0.7712895377128953, 0.781021897810219, 0.7907542579075426, 0.7761557177615572, 0.7518248175182481, 0.7518248175182481, 0.7737226277372263, 0.7493917274939172, 0.7834549878345499, 0.7688564476885644, 0.7737226277372263, 0.7615571776155717, 0.7591240875912408, 0.7420924574209246, 0.7956204379562044, 0.7737226277372263]
}


df = pd.DataFrame(data)

# Calculate 1 - accuracy
df['1 - train_accuracy'] = 1 - df['train_accuracy']
df['1 - val_accuracy'] = 1 - df['val_accuracy']
df['1 - test_accuracy'] = 1 - df['test_accuracy']

# Plotting
plt.figure(figsize=(10, 6))
plt.plot(df['Hidden Dimensions'], df['1 - train_accuracy'], label='1 - Train Accuracy', color = 'red')
plt.plot(df['Hidden Dimensions'], df['1 - val_accuracy'], label='1 - Validation Accuracy', color = 'green')
plt.plot(df['Hidden Dimensions'], df['1 - test_accuracy'], label='1 - Test Accuracy', color = 'blue')

plt.xlabel('Hidden Dimensions')
plt.ylabel('1 - Accuracy')
plt.title('1 - Accuracy vs Hidden Dimensions')
plt.legend()
plt.grid(True)
plt.savefig(f"{dataset}/{noise}/{seed}/error_rate_{method}.png")
